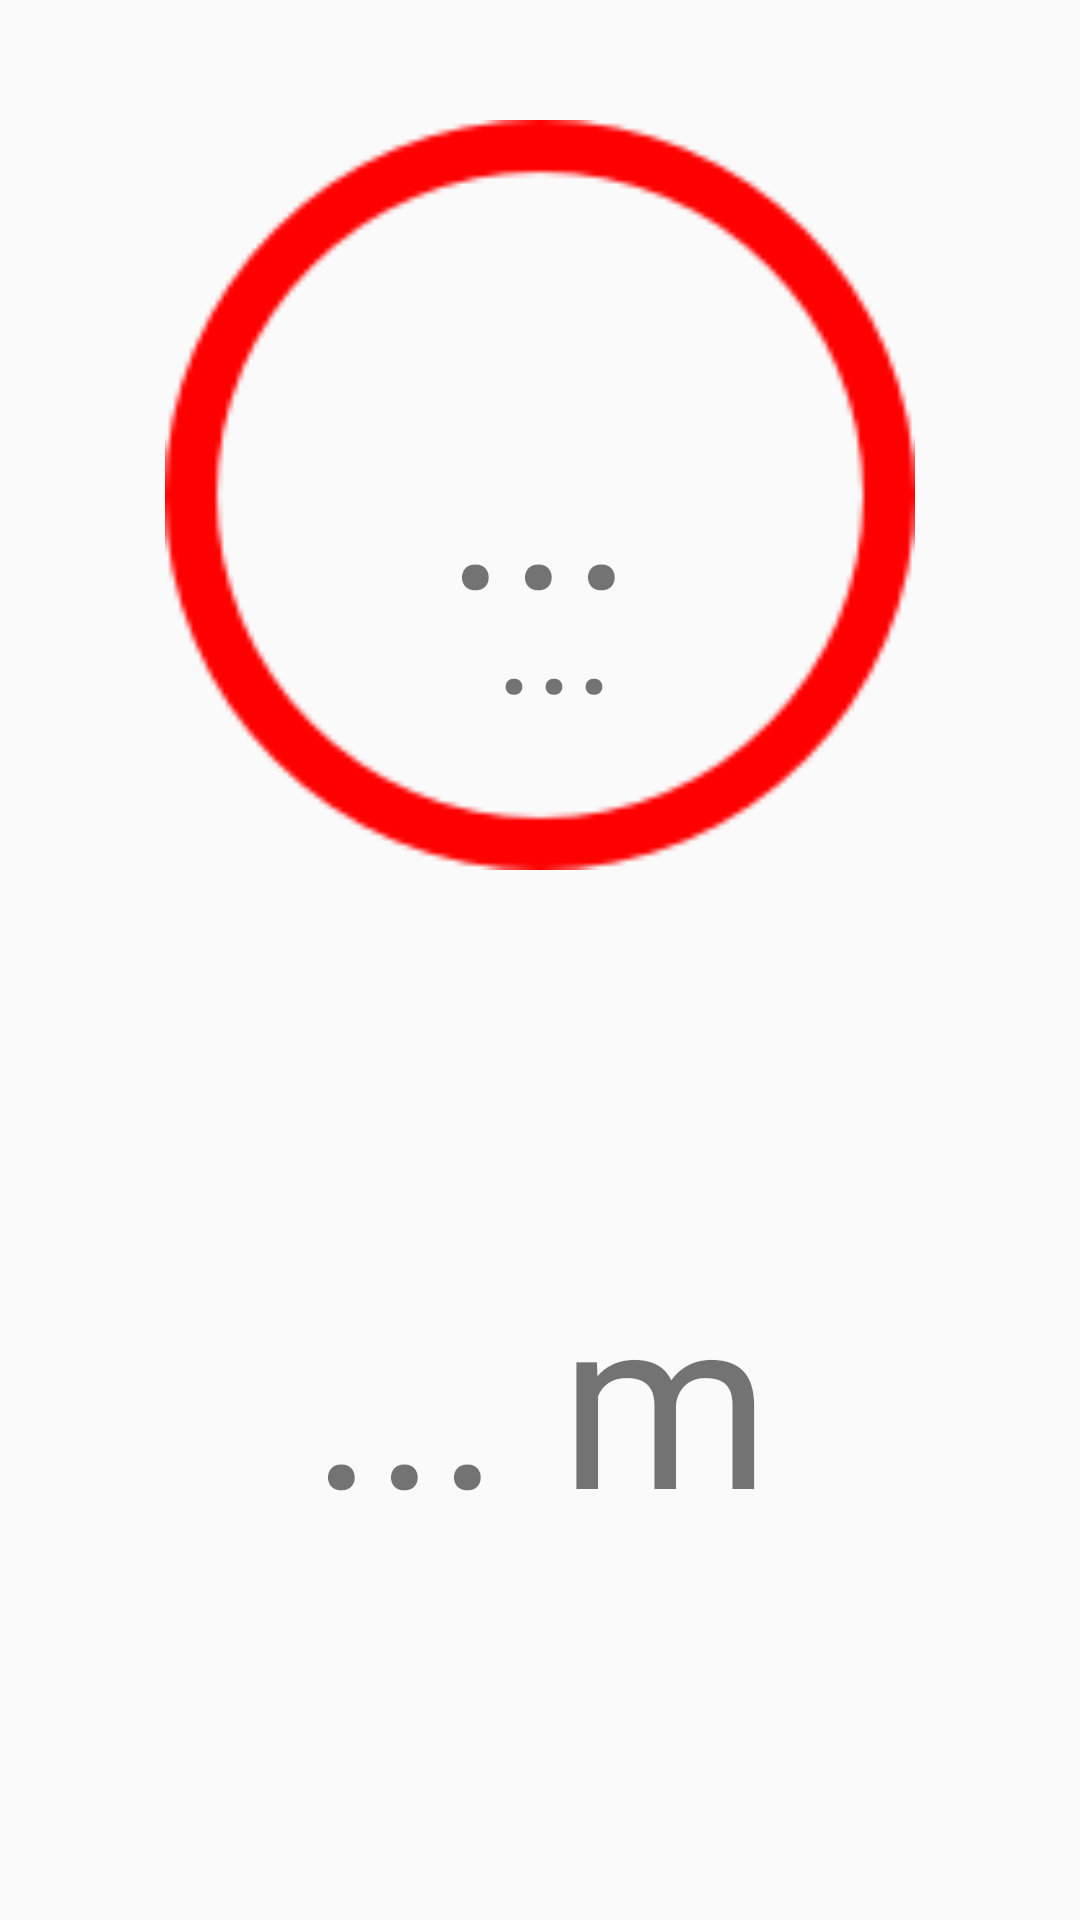

The Android layout XML behind this screen, and the referenced resources:
<!-- AndroidManifest.xml: application theme AppTheme -->
<!-- res/layout/fragment_recommendation.xml -->
<?xml version="1.0" encoding="utf-8"?>
<LinearLayout xmlns:android="http://schemas.android.com/apk/res/android"
    android:orientation="vertical" android:layout_width="match_parent"
    android:layout_height="match_parent">


    <GridLayout
        android:layout_width="wrap_content"
        android:layout_height="fill_parent"
        android:layout_gravity="center"
        android:orientation="vertical"
        android:rowCount="2">

        <RelativeLayout
            android:layout_marginTop="40dp"
            android:layout_gravity="center_horizontal|center_vertical"
            android:layout_width="match_parent"
            android:layout_row="0"
            android:layout_height="wrap_content" >
            <ImageView
                android:id="@+id/speedRecRedcircle"
                android:layout_alignParentTop="true"
                android:layout_alignParentLeft="true"
                android:layout_alignParentStart="true"
                android:layout_width="250dp"
                android:layout_height="250dp"
                android:background="@drawable/red_circle"
                android:layout_alignParentBottom="false"
                android:layout_alignParentRight="false" />

            <TextView
                android:layout_height="wrap_content"
                android:layout_width="wrap_content"
                android:layout_columnSpan="1"
                android:layout_gravity="center"
                android:layout_rowSpan="1"
                android:id="@+id/txtCurrentSpeed"
                android:text="..."
                android:textSize="80dp"
                android:textAlignment="center"
                android:layout_centerInParent="true"/>
            <TextView

                android:layout_marginTop="10dp"
                android:layout_marginLeft="110dp"
                android:layout_marginBottom="45dp"
                android:layout_gravity="center"
                android:layout_width="wrap_content"
                android:layout_height="wrap_content"
                android:id="@+id/txtRecommendedSpeed"
                android:layout_alignBottom="@+id/speedRecRedcircle"
                android:text="..."
                android:textSize="50dp"/>
        </RelativeLayout>

        <TextView
            android:layout_width="match_parent"
            android:layout_height="wrap_content"
            android:layout_gravity="center"
            android:id="@+id/txtDistance"
            android:text="... m"
            android:textSize="80dp"
            android:layout_row="1"
            android:textAlignment="center"/>

    </GridLayout>
</LinearLayout>
<!-- resources referenced by this layout -->
<resources>
  <!-- drawable red_circle: png bitmap (drawable, 4111 bytes) -->
  <style name="AppTheme" parent="@style/android:Theme.Material.Light.NoActionBar">
          <item name="android:windowNoTitle">true</item>
          <item name="windowActionBar">false</item>
      </style>
</resources>
